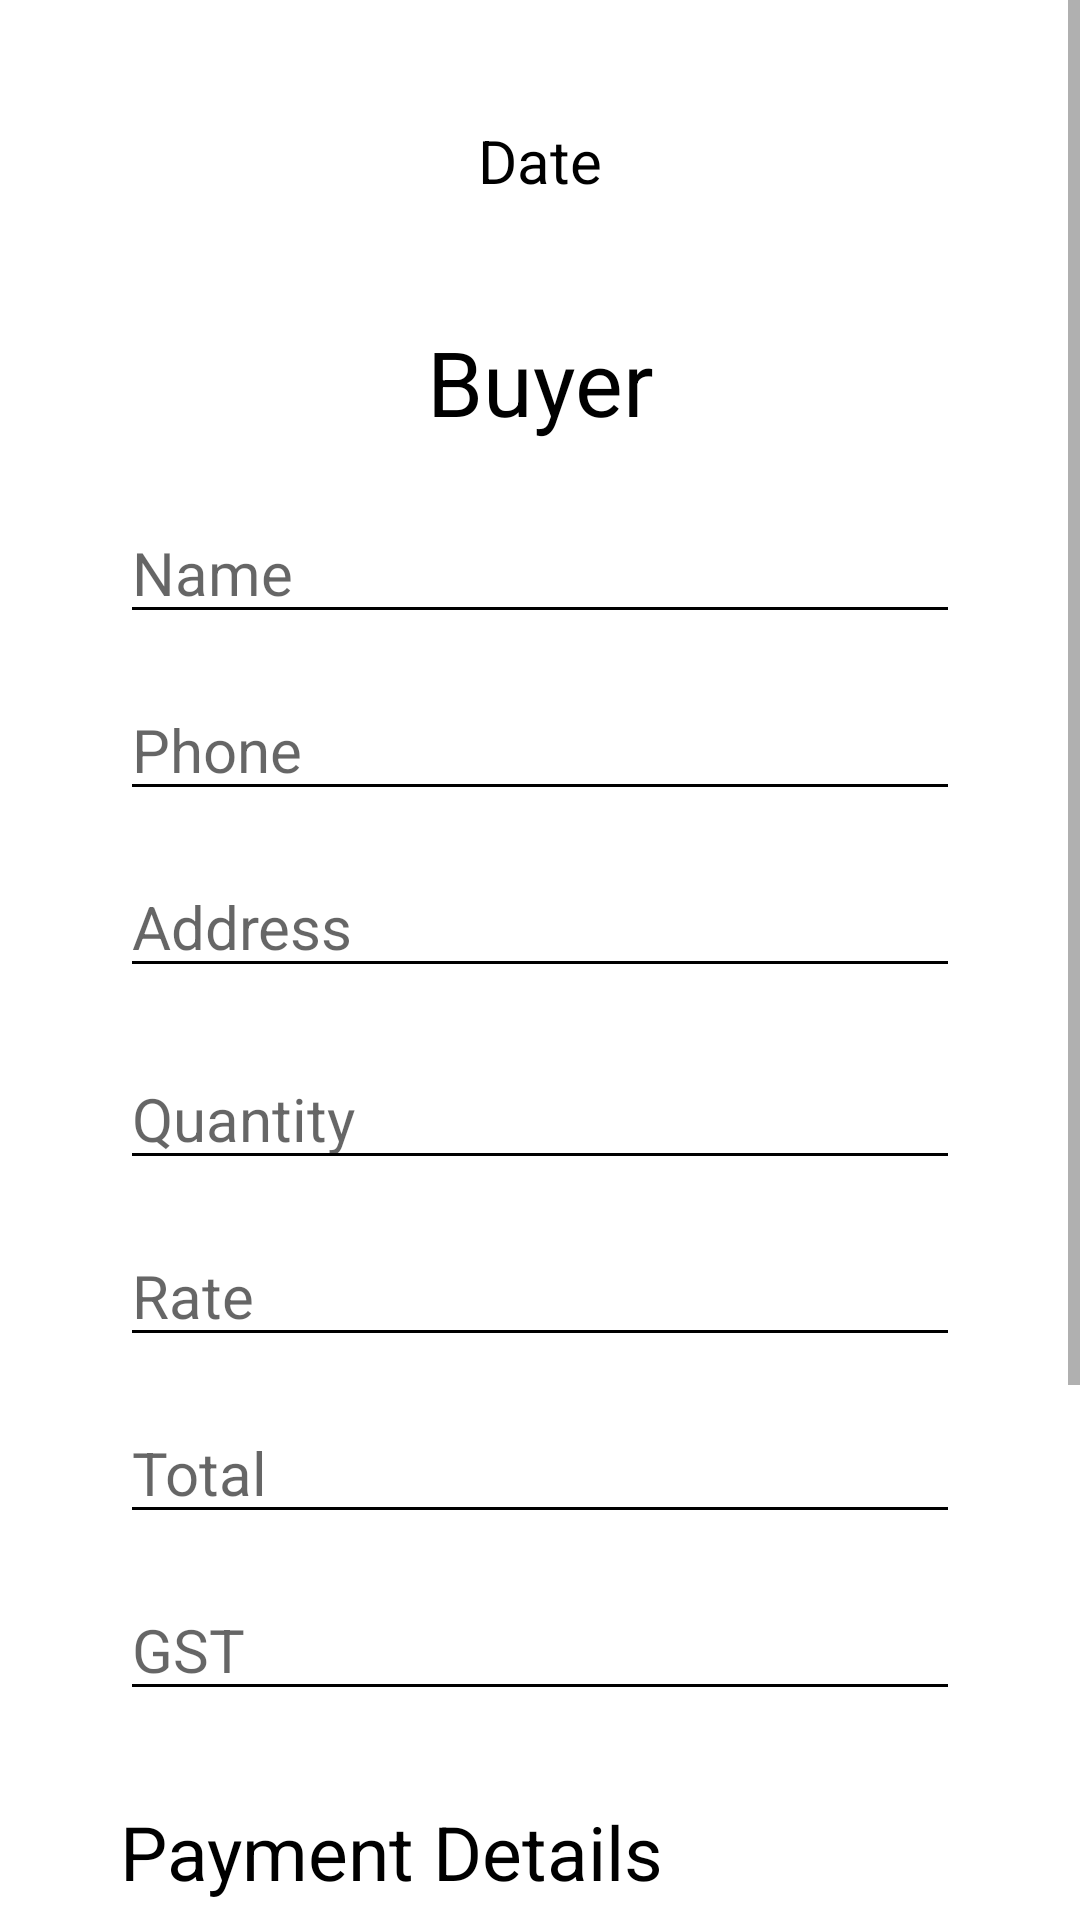

Android layout source for this screen:
<!-- AndroidManifest.xml: application theme Theme.Stock__Maintainence -->
<!-- res/layout/activity_add_data.xml -->
<?xml version="1.0" encoding="utf-8"?>
<ScrollView  xmlns:android="http://schemas.android.com/apk/res/android"
    android:layout_height="match_parent"
    android:layout_width="match_parent">

    <LinearLayout xmlns:android="http://schemas.android.com/apk/res/android"
        xmlns:app="http://schemas.android.com/apk/res-auto"
        xmlns:tools="http://schemas.android.com/tools"
        android:layout_width="match_parent"
        android:layout_height="match_parent"
        android:orientation="vertical"
        android:padding="40dp"
        android:background="#fff"
        android:gravity="center"
        android:layout_gravity="center_horizontal"
        tools:context=".AddData">

        <TextView
            android:id="@+id/date"
            android:layout_width="match_parent"
            android:layout_height="wrap_content"
            android:textColorHint="#99000000"
            android:textAlignment="center"
            android:text="@string/date"
            android:textColor="@color/black"
            android:textSize="20dp"/>

        <TextView
            android:layout_width="match_parent"
            android:layout_height="wrap_content"
            android:textColorHint="#99000000"
            android:text="@string/buyer"
            android:textAlignment="center"
            android:textColor="@color/black"
            android:textSize="30sp"
            android:layout_marginTop="40dp"
            android:gravity="center_horizontal" />

        <EditText
            android:id="@+id/name"
            android:layout_width="match_parent"
            android:layout_height="wrap_content"
            android:hint="@string/name"
            android:textColor="@color/black"
            android:textColorHint="#99000000"
            android:backgroundTint="@color/black"
            android:layout_marginTop="20dp"
            android:textSize="20sp"
            android:inputType="text"/>

        <EditText
            android:id="@+id/phone"
            android:layout_width="match_parent"
            android:layout_height="wrap_content"
            android:hint="@string/phone"
            android:textColor="@color/black"
            android:textColorHint="#99000000"
            android:backgroundTint="@color/black"
            android:layout_marginTop="15dp"
            android:textSize="20sp"
            android:inputType="number" />

        <EditText
            android:id="@+id/address"
            android:layout_width="match_parent"
            android:layout_height="wrap_content"
            android:hint="@string/address"
            android:textColor="@color/black"
            android:textColorHint="#99000000"
            android:backgroundTint="@color/black"
            android:layout_marginTop="15dp"
            android:textSize="20sp" />

        <EditText
            android:id="@+id/Quantity"
            android:layout_width="match_parent"
            android:layout_height="wrap_content"
            android:hint="@string/quantity"
            android:textColor="@color/black"
            android:textColorHint="#99000000"
            android:backgroundTint="@color/black"
            android:layout_marginTop="20dp"
            android:textSize="20sp"
            android:inputType="number"/>

        <EditText
            android:id="@+id/rate"
            android:layout_width="match_parent"
            android:layout_height="wrap_content"
            android:hint="@string/rate"
            android:textColor="@color/black"
            android:textColorHint="#99000000"
            android:backgroundTint="@color/black"
            android:layout_marginTop="15dp"
            android:textSize="20sp"
            android:inputType="number" />

        <EditText
            android:id="@+id/total"
            android:layout_width="match_parent"
            android:layout_height="wrap_content"
            android:hint="@string/total"
            android:textColor="@color/black"
            android:textColorHint="#99000000"
            android:backgroundTint="@color/black"
            android:layout_marginTop="15dp"
            android:textSize="20sp"
            android:inputType="number"/>

        <EditText
            android:id="@+id/gst"
            android:layout_width="match_parent"
            android:layout_height="wrap_content"
            android:hint="@string/gst"
            android:textColor="@color/black"
            android:textColorHint="#99000000"
            android:backgroundTint="@color/black"
            android:layout_marginTop="15dp"
            android:textSize="20sp" />

        <TextView
            android:layout_width="match_parent"
            android:layout_height="wrap_content"
            android:textColorHint="#99000000"
            android:text="Payment Details"
            android:textSize="25sp"
            android:layout_marginTop="30dp"
            android:textColor="@color/black"/>

        <View
            android:layout_width="fill_parent"
            android:layout_height="1dp"
            android:layout_marginTop="20dp"
            android:background="#B8B894" />

        <RadioGroup
            android:id="@+id/rg"
            android:layout_width="match_parent"
            android:layout_height="match_parent">

            <RadioButton
                android:id="@+id/Paid"
                android:layout_width="match_parent"
                android:layout_height="wrap_content"
                android:text="@string/paid"
                android:onClick="onRadioButtonClicked"
                android:textColor="@color/black"/>

            <RadioButton
                android:id="@+id/Notpaid"
                android:layout_width="match_parent"
                android:layout_height="wrap_content"
                android:text="@string/notpaid"
                android:onClick="onRadioButtonClicked"
                android:textColor="@color/black"/>

            <RadioButton
                android:id="@+id/Pending"
                android:layout_width="match_parent"
                android:layout_height="wrap_content"
                android:text="@string/pending"
                android:onClick="onRadioButtonClicked"
                android:textColor="@color/black"/>
        </RadioGroup>

        <EditText
            android:id="@+id/Duedate"
            android:layout_width="300dp"
            android:layout_height="wrap_content"
            android:hint="@string/due"
            android:textColor="@color/black"
            android:textColorHint="#99000000"
            android:backgroundTint="@color/black"
            android:layout_marginLeft="20dp"
            android:visibility="invisible"
            android:textSize="20sp" />

        <Button
            android:id="@+id/save"
            android:layout_width="match_parent"
            android:layout_height="wrap_content"
            android:layout_marginLeft="70dp"
            android:layout_marginRight="70dp"
            android:backgroundTint="#00BFFF"
            android:text="@string/save"
            android:textColor="#000000"
            android:textSize="24sp" />
    </LinearLayout>

</ScrollView>
<!-- resources referenced by this layout -->
<resources>
  <string name="address">Address</string>
  <string name="buyer">Buyer</string>
  <string name="date">Date</string>
  <string name="due">Due</string>
  <string name="gst">GST</string>
  <string name="name">Name</string>
  <string name="notpaid">NotPaid</string>
  <string name="paid">Paid</string>
  <string name="pending">Pending</string>
  <string name="phone">Phone</string>
  <string name="quantity">Quantity</string>
  <string name="rate">Rate</string>
  <string name="save">Save</string>
  <string name="total">Total</string>
  <style name="Theme.Stock__Maintainence" parent="Theme.AppCompat.Light.NoActionBar">
          
          <item name="colorPrimary">@color/purple_500</item>
          <item name="colorPrimaryVariant">@color/purple_700</item>
          <item name="colorOnPrimary">@color/white</item>
          
          <item name="colorSecondary">@color/teal_200</item>
          <item name="colorSecondaryVariant">@color/teal_700</item>
          <item name="colorOnSecondary">@color/black</item>
          
          <item name="android:statusBarColor" tools:targetApi="l">?attr/colorPrimaryVariant</item>
          
      </style>
  <!-- not gathered from this repository: default colours our renderer supplied (Android Studio template values) -->
  <color name="purple_500">#FF6200EE</color>
  <color name="purple_700">#FF3700B3</color>
  <color name="teal_200">#FF03DAC5</color>
  <color name="teal_700">#FF018786</color>
  <color name="black">#FF000000</color>
  <color name="white">#FFFFFFFF</color>
</resources>
